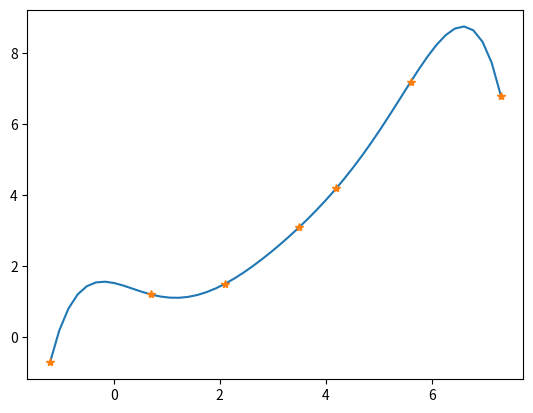

Reproduce this figure in Python.
import numpy as np
import matplotlib.pyplot as plt

x = np.array([-1.2,0.7,2.1,3.5,4.2,5.6,7.3])
y = np.array([-0.72,1.2,1.5,3.1,4.2,7.2,6.8])
err = []
for d in range(0,20):
    M = np.zeros(shape=(len(x),d+1))
    for i in range(len(x)):
            for j in range(0,d+1):
                M[i,j] = np.power(x[i],j)

    coeffns = np.matmul(np.matmul(np.linalg.inv(np.matmul(np.transpose(M),M)),np.transpose(M)),y)
    #print(coeffns)
    xn = np.linspace(-3,3)
    f = np.polynomial.Polynomial(coeffns)
    error = y - np.matmul(M,coeffns)
    er = 0
    for i in range(len(error)):
         er += np.power(error[i],2)
    err.append(np.power(er,0.5))
ind = err.index(min(err))

M = np.zeros(shape=(len(x),ind+1))
for i in range(len(x)):
        for j in range(0,ind+1):
            M[i,j] = np.power(x[i],j)

coeffns = np.matmul(np.matmul(np.linalg.inv(np.matmul(np.transpose(M),M)),np.transpose(M)),y)
print("Total number of data points:",len(x))
print("Degree of Polynomial:",ind)
print("Coefficients of Polynomial:\n",coeffns)
print("The error:",err[ind])

xn = np.linspace(np.min(x),np.max(x))
f = np.polynomial.Polynomial(coeffns)

plt.plot(xn,f(xn))
plt.plot(x,y,"*")
plt.show()


